pico-8 play session: mixed d-pad (fixed 12-tick cycle)

[t = 1 s] mixed d-pad (1.2s cycle ×~1): → ← ↑ ↓ + 🅾/❎ taps, ~1s
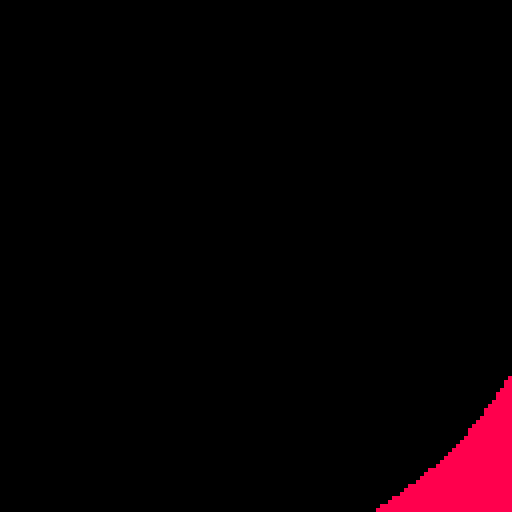
[t = 2 s] mixed d-pad (1.2s cycle ×~1): → ← ↑ ↓ + 🅾/❎ taps, ~2s
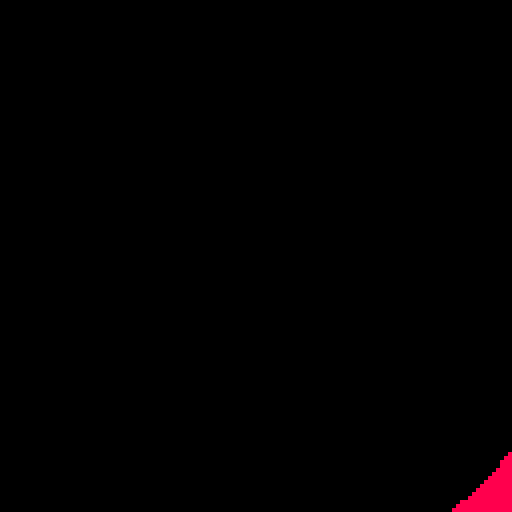
[t = 4 s] mixed d-pad (1.2s cycle ×~3): → ← ↑ ↓ + 🅾/❎ taps, ~4s
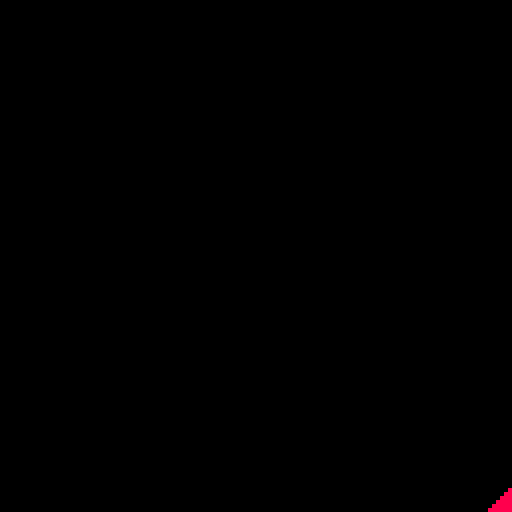
[t = 6 s] mixed d-pad (1.2s cycle ×~5): → ← ↑ ↓ + 🅾/❎ taps, ~6s
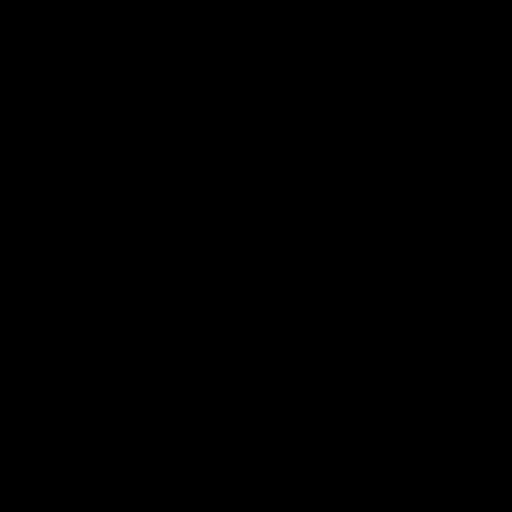
[t = 8 s] mixed d-pad (1.2s cycle ×~6): → ← ↑ ↓ + 🅾/❎ taps, ~8s
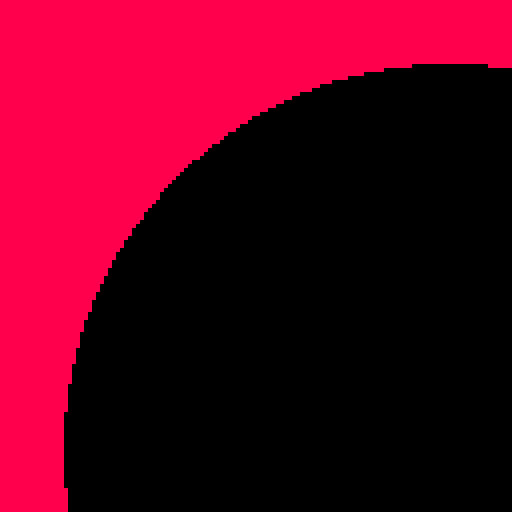

pico-8 cartridge
version 8
__lua__
--trans by mskty
patternflag = false
synch = 0

function pattern()
	if (not patternflag) then
		oldpattern = stat(19)
		patternflag = true
	end
end

function _init()
	music(0)
end

function _draw()
cls()
rectfill(0,0,128,128,8)
print(synch,64,64,10)
if synch == 1 then
	trans1()
end
if synch == 2 then
	trans2()
end
if synch == 0 then
	trans3()
end
end

function _update()
	pattern()
	if (oldpattern ~= stat(19)) then
		synch += 1
		patternflag = false
	end
end

--t1posx
function trans1()
	rectfill(0,0,stat(23)*4,127,0)
end
	
function trans2()
	rectfill(0,0,127,stat(23)*4,0)
end

function trans3()
	circfill(stat(23)*4,stat(23)*4,96,0)
end
__gfx__
00000000000000000000000000000000000000000000000000000000000000000000000000000000000000000000000000000000000000000000000000000000
00000000000000000000000000000000000000000000000000000000000000000000000000000000000000000000000000000000000000000000000000000000
00700700000000000000000000000000000000000000000000000000000000000000000000000000000000000000000000000000000000000000000000000000
00077000000000000000000000000000000000000000000000000000000000000000000000000000000000000000000000000000000000000000000000000000
00077000000000000000000000000000000000000000000000000000000000000000000000000000000000000000000000000000000000000000000000000000
00700700000000000000000000000000000000000000000000000000000000000000000000000000000000000000000000000000000000000000000000000000
00000000000000000000000000000000000000000000000000000000000000000000000000000000000000000000000000000000000000000000000000000000
00000000000000000000000000000000000000000000000000000000000000000000000000000000000000000000000000000000000000000000000000000000
00000000000000000000000000000000000000000000000000000000000000000000000000000000000000000000000000000000000000000000000000000000
00000000000000000000000000000000000000000000000000000000000000000000000000000000000000000000000000000000000000000000000000000000
00000000000000000000000000000000000000000000000000000000000000000000000000000000000000000000000000000000000000000000000000000000
00000000000000000000000000000000000000000000000000000000000000000000000000000000000000000000000000000000000000000000000000000000
00000000000000000000000000000000000000000000000000000000000000000000000000000000000000000000000000000000000000000000000000000000
00000000000000000000000000000000000000000000000000000000000000000000000000000000000000000000000000000000000000000000000000000000
00000000000000000000000000000000000000000000000000000000000000000000000000000000000000000000000000000000000000000000000000000000
00000000000000000000000000000000000000000000000000000000000000000000000000000000000000000000000000000000000000000000000000000000
00000000000000000000000000000000000000000000000000000000000000000000000000000000000000000000000000000000000000000000000000000000
00000000000000000000000000000000000000000000000000000000000000000000000000000000000000000000000000000000000000000000000000000000
00000000000000000000000000000000000000000000000000000000000000000000000000000000000000000000000000000000000000000000000000000000
00000000000000000000000000000000000000000000000000000000000000000000000000000000000000000000000000000000000000000000000000000000
00000000000000000000000000000000000000000000000000000000000000000000000000000000000000000000000000000000000000000000000000000000
00000000000000000000000000000000000000000000000000000000000000000000000000000000000000000000000000000000000000000000000000000000
00000000000000000000000000000000000000000000000000000000000000000000000000000000000000000000000000000000000000000000000000000000
00000000000000000000000000000000000000000000000000000000000000000000000000000000000000000000000000000000000000000000000000000000
00000000000000000000000000000000000000000000000000000000000000000000000000000000000000000000000000000000000000000000000000000000
00000000000000000000000000000000000000000000000000000000000000000000000000000000000000000000000000000000000000000000000000000000
00000000000000000000000000000000000000000000000000000000000000000000000000000000000000000000000000000000000000000000000000000000
00000000000000000000000000000000000000000000000000000000000000000000000000000000000000000000000000000000000000000000000000000000
00000000000000000000000000000000000000000000000000000000000000000000000000000000000000000000000000000000000000000000000000000000
00000000000000000000000000000000000000000000000000000000000000000000000000000000000000000000000000000000000000000000000000000000
00000000000000000000000000000000000000000000000000000000000000000000000000000000000000000000000000000000000000000000000000000000
00000000000000000000000000000000000000000000000000000000000000000000000000000000000000000000000000000000000000000000000000000000
00000000000000000000000000000000000000000000000000000000000000000000000000000000000000000000000000000000000000000000000000000000
00000000000000000000000000000000000000000000000000000000000000000000000000000000000000000000000000000000000000000000000000000000
00000000000000000000000000000000000000000000000000000000000000000000000000000000000000000000000000000000000000000000000000000000
00000000000000000000000000000000000000000000000000000000000000000000000000000000000000000000000000000000000000000000000000000000
00000000000000000000000000000000000000000000000000000000000000000000000000000000000000000000000000000000000000000000000000000000
00000000000000000000000000000000000000000000000000000000000000000000000000000000000000000000000000000000000000000000000000000000
00000000000000000000000000000000000000000000000000000000000000000000000000000000000000000000000000000000000000000000000000000000
00000000000000000000000000000000000000000000000000000000000000000000000000000000000000000000000000000000000000000000000000000000
00000000000000000000000000000000000000000000000000000000000000000000000000000000000000000000000000000000000000000000000000000000
00000000000000000000000000000000000000000000000000000000000000000000000000000000000000000000000000000000000000000000000000000000
00000000000000000000000000000000000000000000000000000000000000000000000000000000000000000000000000000000000000000000000000000000
00000000000000000000000000000000000000000000000000000000000000000000000000000000000000000000000000000000000000000000000000000000
00000000000000000000000000000000000000000000000000000000000000000000000000000000000000000000000000000000000000000000000000000000
00000000000000000000000000000000000000000000000000000000000000000000000000000000000000000000000000000000000000000000000000000000
00000000000000000000000000000000000000000000000000000000000000000000000000000000000000000000000000000000000000000000000000000000
00000000000000000000000000000000000000000000000000000000000000000000000000000000000000000000000000000000000000000000000000000000
00000000000000000000000000000000000000000000000000000000000000000000000000000000000000000000000000000000000000000000000000000000
00000000000000000000000000000000000000000000000000000000000000000000000000000000000000000000000000000000000000000000000000000000
00000000000000000000000000000000000000000000000000000000000000000000000000000000000000000000000000000000000000000000000000000000
00000000000000000000000000000000000000000000000000000000000000000000000000000000000000000000000000000000000000000000000000000000
00000000000000000000000000000000000000000000000000000000000000000000000000000000000000000000000000000000000000000000000000000000
00000000000000000000000000000000000000000000000000000000000000000000000000000000000000000000000000000000000000000000000000000000
00000000000000000000000000000000000000000000000000000000000000000000000000000000000000000000000000000000000000000000000000000000
00000000000000000000000000000000000000000000000000000000000000000000000000000000000000000000000000000000000000000000000000000000
00000000000000000000000000000000000000000000000000000000000000000000000000000000000000000000000000000000000000000000000000000000
00000000000000000000000000000000000000000000000000000000000000000000000000000000000000000000000000000000000000000000000000000000
00000000000000000000000000000000000000000000000000000000000000000000000000000000000000000000000000000000000000000000000000000000
00000000000000000000000000000000000000000000000000000000000000000000000000000000000000000000000000000000000000000000000000000000
00000000000000000000000000000000000000000000000000000000000000000000000000000000000000000000000000000000000000000000000000000000
00000000000000000000000000000000000000000000000000000000000000000000000000000000000000000000000000000000000000000000000000000000
00000000000000000000000000000000000000000000000000000000000000000000000000000000000000000000000000000000000000000000000000000000
00000000000000000000000000000000000000000000000000000000000000000000000000000000000000000000000000000000000000000000000000000000
00000000000000000000000000000000000000000000000000000000000000000000000000000000000000000000000000000000000000000000000000000000
00000000000000000000000000000000000000000000000000000000000000000000000000000000000000000000000000000000000000000000000000000000
00000000000000000000000000000000000000000000000000000000000000000000000000000000000000000000000000000000000000000000000000000000
00000000000000000000000000000000000000000000000000000000000000000000000000000000000000000000000000000000000000000000000000000000
00000000000000000000000000000000000000000000000000000000000000000000000000000000000000000000000000000000000000000000000000000000
00000000000000000000000000000000000000000000000000000000000000000000000000000000000000000000000000000000000000000000000000000000
00000000000000000000000000000000000000000000000000000000000000000000000000000000000000000000000000000000000000000000000000000000
00000000000000000000000000000000000000000000000000000000000000000000000000000000000000000000000000000000000000000000000000000000
00000000000000000000000000000000000000000000000000000000000000000000000000000000000000000000000000000000000000000000000000000000
00000000000000000000000000000000000000000000000000000000000000000000000000000000000000000000000000000000000000000000000000000000
00000000000000000000000000000000000000000000000000000000000000000000000000000000000000000000000000000000000000000000000000000000
00000000000000000000000000000000000000000000000000000000000000000000000000000000000000000000000000000000000000000000000000000000
00000000000000000000000000000000000000000000000000000000000000000000000000000000000000000000000000000000000000000000000000000000
00000000000000000000000000000000000000000000000000000000000000000000000000000000000000000000000000000000000000000000000000000000
00000000000000000000000000000000000000000000000000000000000000000000000000000000000000000000000000000000000000000000000000000000
00000000000000000000000000000000000000000000000000000000000000000000000000000000000000000000000000000000000000000000000000000000
00000000000000000000000000000000000000000000000000000000000000000000000000000000000000000000000000000000000000000000000000000000
00000000000000000000000000000000000000000000000000000000000000000000000000000000000000000000000000000000000000000000000000000000
00000000000000000000000000000000000000000000000000000000000000000000000000000000000000000000000000000000000000000000000000000000
00000000000000000000000000000000000000000000000000000000000000000000000000000000000000000000000000000000000000000000000000000000
00000000000000000000000000000000000000000000000000000000000000000000000000000000000000000000000000000000000000000000000000000000
00000000000000000000000000000000000000000000000000000000000000000000000000000000000000000000000000000000000000000000000000000000
00000000000000000000000000000000000000000000000000000000000000000000000000000000000000000000000000000000000000000000000000000000
00000000000000000000000000000000000000000000000000000000000000000000000000000000000000000000000000000000000000000000000000000000
00000000000000000000000000000000000000000000000000000000000000000000000000000000000000000000000000000000000000000000000000000000
00000000000000000000000000000000000000000000000000000000000000000000000000000000000000000000000000000000000000000000000000000000
00000000000000000000000000000000000000000000000000000000000000000000000000000000000000000000000000000000000000000000000000000000
00000000000000000000000000000000000000000000000000000000000000000000000000000000000000000000000000000000000000000000000000000000
00000000000000000000000000000000000000000000000000000000000000000000000000000000000000000000000000000000000000000000000000000000
00000000000000000000000000000000000000000000000000000000000000000000000000000000000000000000000000000000000000000000000000000000
00000000000000000000000000000000000000000000000000000000000000000000000000000000000000000000000000000000000000000000000000000000
00000000000000000000000000000000000000000000000000000000000000000000000000000000000000000000000000000000000000000000000000000000
00000000000000000000000000000000000000000000000000000000000000000000000000000000000000000000000000000000000000000000000000000000
00000000000000000000000000000000000000000000000000000000000000000000000000000000000000000000000000000000000000000000000000000000
00000000000000000000000000000000000000000000000000000000000000000000000000000000000000000000000000000000000000000000000000000000
00000000000000000000000000000000000000000000000000000000000000000000000000000000000000000000000000000000000000000000000000000000
00000000000000000000000000000000000000000000000000000000000000000000000000000000000000000000000000000000000000000000000000000000
00000000000000000000000000000000000000000000000000000000000000000000000000000000000000000000000000000000000000000000000000000000
00000000000000000000000000000000000000000000000000000000000000000000000000000000000000000000000000000000000000000000000000000000
00000000000000000000000000000000000000000000000000000000000000000000000000000000000000000000000000000000000000000000000000000000
00000000000000000000000000000000000000000000000000000000000000000000000000000000000000000000000000000000000000000000000000000000
00000000000000000000000000000000000000000000000000000000000000000000000000000000000000000000000000000000000000000000000000000000
00000000000000000000000000000000000000000000000000000000000000000000000000000000000000000000000000000000000000000000000000000000
00000000000000000000000000000000000000000000000000000000000000000000000000000000000000000000000000000000000000000000000000000000
00000000000000000000000000000000000000000000000000000000000000000000000000000000000000000000000000000000000000000000000000000000
00000000000000000000000000000000000000000000000000000000000000000000000000000000000000000000000000000000000000000000000000000000
00000000000000000000000000000000000000000000000000000000000000000000000000000000000000000000000000000000000000000000000000000000
00000000000000000000000000000000000000000000000000000000000000000000000000000000000000000000000000000000000000000000000000000000
00000000000000000000000000000000000000000000000000000000000000000000000000000000000000000000000000000000000000000000000000000000
00000000000000000000000000000000000000000000000000000000000000000000000000000000000000000000000000000000000000000000000000000000
00000000000000000000000000000000000000000000000000000000000000000000000000000000000000000000000000000000000000000000000000000000
00000000000000000000000000000000000000000000000000000000000000000000000000000000000000000000000000000000000000000000000000000000
00000000000000000000000000000000000000000000000000000000000000000000000000000000000000000000000000000000000000000000000000000000
00000000000000000000000000000000000000000000000000000000000000000000000000000000000000000000000000000000000000000000000000000000
00000000000000000000000000000000000000000000000000000000000000000000000000000000000000000000000000000000000000000000000000000000
00000000000000000000000000000000000000000000000000000000000000000000000000000000000000000000000000000000000000000000000000000000
00000000000000000000000000000000000000000000000000000000000000000000000000000000000000000000000000000000000000000000000000000000
00000000000000000000000000000000000000000000000000000000000000000000000000000000000000000000000000000000000000000000000000000000
00000000000000000000000000000000000000000000000000000000000000000000000000000000000000000000000000000000000000000000000000000000
00000000000000000000000000000000000000000000000000000000000000000000000000000000000000000000000000000000000000000000000000000000
00000000000000000000000000000000000000000000000000000000000000000000000000000000000000000000000000000000000000000000000000000000
00000000000000000000000000000000000000000000000000000000000000000000000000000000000000000000000000000000000000000000000000000000
00000000000000000000000000000000000000000000000000000000000000000000000000000000000000000000000000000000000000000000000000000000
00000000000000000000000000000000000000000000000000000000000000000000000000000000000000000000000000000000000000000000000000000000
__gff__
0000000000000000000000000000000000000000000000000000000000000000000000000000000000000000000000000000000000000000000000000000000000000000000000000000000000000000000000000000000000000000000000000000000000000000000000000000000000000000000000000000000000000000
0000000000000000000000000000000000000000000000000000000000000000000000000000000000000000000000000000000000000000000000000000000000000000000000000000000000000000000000000000000000000000000000000000000000000000000000000000000000000000000000000000000000000000
__map__
0000000000000000000000000000000000000000000000000000000000000000000000000000000000000000000000000000000000000000000000000000000000000000000000000000000000000000000000000000000000000000000000000000000000000000000000000000000000000000000000000000000000000000
0000000000000000000000000000000000000000000000000000000000000000000000000000000000000000000000000000000000000000000000000000000000000000000000000000000000000000000000000000000000000000000000000000000000000000000000000000000000000000000000000000000000000000
0000000000000000000000000000000000000000000000000000000000000000000000000000000000000000000000000000000000000000000000000000000000000000000000000000000000000000000000000000000000000000000000000000000000000000000000000000000000000000000000000000000000000000
0000000000000000000000000000000000000000000000000000000000000000000000000000000000000000000000000000000000000000000000000000000000000000000000000000000000000000000000000000000000000000000000000000000000000000000000000000000000000000000000000000000000000000
0000000000000000000000000000000000000000000000000000000000000000000000000000000000000000000000000000000000000000000000000000000000000000000000000000000000000000000000000000000000000000000000000000000000000000000000000000000000000000000000000000000000000000
0000000000000000000000000000000000000000000000000000000000000000000000000000000000000000000000000000000000000000000000000000000000000000000000000000000000000000000000000000000000000000000000000000000000000000000000000000000000000000000000000000000000000000
0000000000000000000000000000000000000000000000000000000000000000000000000000000000000000000000000000000000000000000000000000000000000000000000000000000000000000000000000000000000000000000000000000000000000000000000000000000000000000000000000000000000000000
0000000000000000000000000000000000000000000000000000000000000000000000000000000000000000000000000000000000000000000000000000000000000000000000000000000000000000000000000000000000000000000000000000000000000000000000000000000000000000000000000000000000000000
0000000000000000000000000000000000000000000000000000000000000000000000000000000000000000000000000000000000000000000000000000000000000000000000000000000000000000000000000000000000000000000000000000000000000000000000000000000000000000000000000000000000000000
0000000000000000000000000000000000000000000000000000000000000000000000000000000000000000000000000000000000000000000000000000000000000000000000000000000000000000000000000000000000000000000000000000000000000000000000000000000000000000000000000000000000000000
0000000000000000000000000000000000000000000000000000000000000000000000000000000000000000000000000000000000000000000000000000000000000000000000000000000000000000000000000000000000000000000000000000000000000000000000000000000000000000000000000000000000000000
0000000000000000000000000000000000000000000000000000000000000000000000000000000000000000000000000000000000000000000000000000000000000000000000000000000000000000000000000000000000000000000000000000000000000000000000000000000000000000000000000000000000000000
0000000000000000000000000000000000000000000000000000000000000000000000000000000000000000000000000000000000000000000000000000000000000000000000000000000000000000000000000000000000000000000000000000000000000000000000000000000000000000000000000000000000000000
0000000000000000000000000000000000000000000000000000000000000000000000000000000000000000000000000000000000000000000000000000000000000000000000000000000000000000000000000000000000000000000000000000000000000000000000000000000000000000000000000000000000000000
0000000000000000000000000000000000000000000000000000000000000000000000000000000000000000000000000000000000000000000000000000000000000000000000000000000000000000000000000000000000000000000000000000000000000000000000000000000000000000000000000000000000000000
0000000000000000000000000000000000000000000000000000000000000000000000000000000000000000000000000000000000000000000000000000000000000000000000000000000000000000000000000000000000000000000000000000000000000000000000000000000000000000000000000000000000000000
0000000000000000000000000000000000000000000000000000000000000000000000000000000000000000000000000000000000000000000000000000000000000000000000000000000000000000000000000000000000000000000000000000000000000000000000000000000000000000000000000000000000000000
0000000000000000000000000000000000000000000000000000000000000000000000000000000000000000000000000000000000000000000000000000000000000000000000000000000000000000000000000000000000000000000000000000000000000000000000000000000000000000000000000000000000000000
0000000000000000000000000000000000000000000000000000000000000000000000000000000000000000000000000000000000000000000000000000000000000000000000000000000000000000000000000000000000000000000000000000000000000000000000000000000000000000000000000000000000000000
0000000000000000000000000000000000000000000000000000000000000000000000000000000000000000000000000000000000000000000000000000000000000000000000000000000000000000000000000000000000000000000000000000000000000000000000000000000000000000000000000000000000000000
0000000000000000000000000000000000000000000000000000000000000000000000000000000000000000000000000000000000000000000000000000000000000000000000000000000000000000000000000000000000000000000000000000000000000000000000000000000000000000000000000000000000000000
0000000000000000000000000000000000000000000000000000000000000000000000000000000000000000000000000000000000000000000000000000000000000000000000000000000000000000000000000000000000000000000000000000000000000000000000000000000000000000000000000000000000000000
0000000000000000000000000000000000000000000000000000000000000000000000000000000000000000000000000000000000000000000000000000000000000000000000000000000000000000000000000000000000000000000000000000000000000000000000000000000000000000000000000000000000000000
0000000000000000000000000000000000000000000000000000000000000000000000000000000000000000000000000000000000000000000000000000000000000000000000000000000000000000000000000000000000000000000000000000000000000000000000000000000000000000000000000000000000000000
0000000000000000000000000000000000000000000000000000000000000000000000000000000000000000000000000000000000000000000000000000000000000000000000000000000000000000000000000000000000000000000000000000000000000000000000000000000000000000000000000000000000000000
0000000000000000000000000000000000000000000000000000000000000000000000000000000000000000000000000000000000000000000000000000000000000000000000000000000000000000000000000000000000000000000000000000000000000000000000000000000000000000000000000000000000000000
0000000000000000000000000000000000000000000000000000000000000000000000000000000000000000000000000000000000000000000000000000000000000000000000000000000000000000000000000000000000000000000000000000000000000000000000000000000000000000000000000000000000000000
0000000000000000000000000000000000000000000000000000000000000000000000000000000000000000000000000000000000000000000000000000000000000000000000000000000000000000000000000000000000000000000000000000000000000000000000000000000000000000000000000000000000000000
0000000000000000000000000000000000000000000000000000000000000000000000000000000000000000000000000000000000000000000000000000000000000000000000000000000000000000000000000000000000000000000000000000000000000000000000000000000000000000000000000000000000000000
0000000000000000000000000000000000000000000000000000000000000000000000000000000000000000000000000000000000000000000000000000000000000000000000000000000000000000000000000000000000000000000000000000000000000000000000000000000000000000000000000000000000000000
0000000000000000000000000000000000000000000000000000000000000000000000000000000000000000000000000000000000000000000000000000000000000000000000000000000000000000000000000000000000000000000000000000000000000000000000000000000000000000000000000000000000000000
0000000000000000000000000000000000000000000000000000000000000000000000000000000000000000000000000000000000000000000000000000000000000000000000000000000000000000000000000000000000000000000000000000000000000000000000000000000000000000000000000000000000000000
